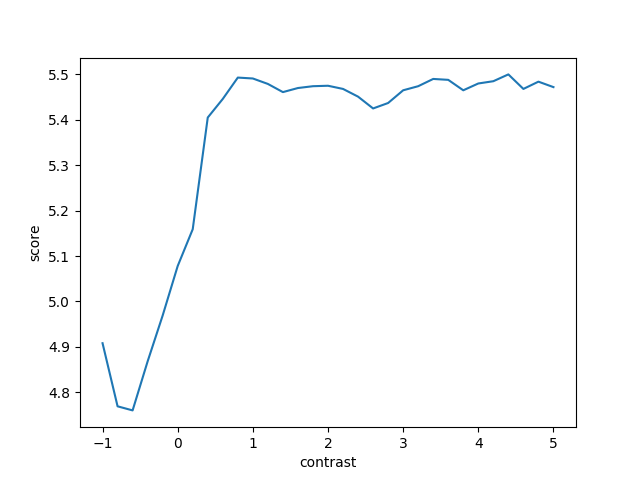

Source data for this figure (header and first rows):
change, mean, std
-1.0, 4.908, 5.070
-0.8, 4.769, 4.739
-0.6, 4.760, 4.597
-0.4, 4.868, 4.543
-0.2, 4.969, 4.430
0.0, 5.078, 4.465
0.2, 5.159, 4.549
0.4, 5.405, 4.595
0.6, 5.446, 4.638
0.8, 5.493, 4.665
1.0, 5.491, 4.689
1.2, 5.479, 4.728
1.4, 5.461, 4.741
1.6, 5.470, 4.770
1.8, 5.474, 4.790
2.0, 5.475, 4.808
2.2, 5.468, 4.834
2.4, 5.451, 4.864
2.6, 5.425, 4.875
2.8, 5.437, 4.870
3.0, 5.465, 4.854
3.2, 5.474, 4.847
3.4, 5.490, 4.858
3.6, 5.488, 4.878
3.8, 5.465, 4.893
4.0, 5.480, 4.886
4.2, 5.485, 4.896
4.4, 5.500, 4.890
4.6, 5.468, 4.908
4.8, 5.484, 4.901
5.0, 5.472, 4.895
